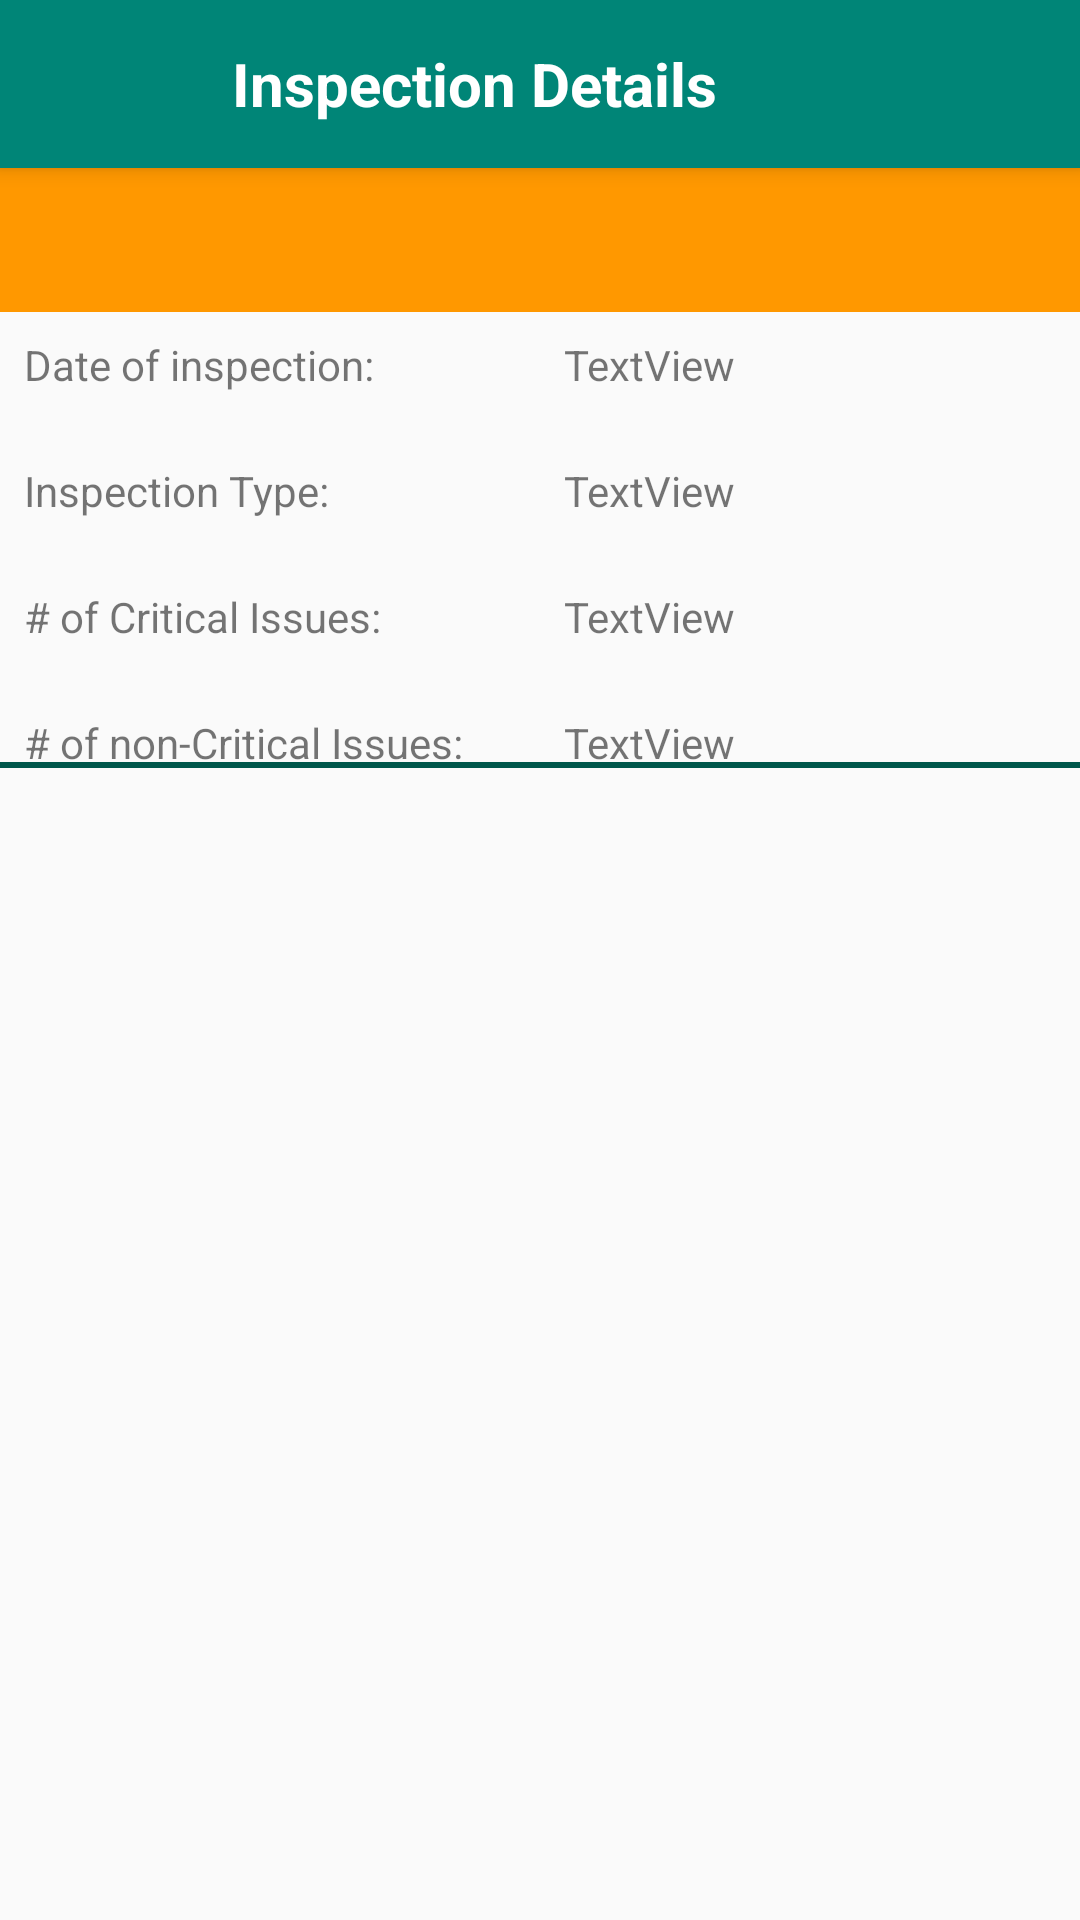

Write the Android layout XML for this screen, with the resource values it uses.
<!-- AndroidManifest.xml: application theme AppTheme -->
<!-- res/layout/activity_inspection_report.xml -->
<?xml version="1.0" encoding="utf-8"?>
<androidx.constraintlayout.widget.ConstraintLayout xmlns:android="http://schemas.android.com/apk/res/android"
    xmlns:app="http://schemas.android.com/apk/res-auto"
    xmlns:tools="http://schemas.android.com/tools"
    android:layout_width="match_parent"
    android:layout_height="match_parent"
    tools:context=".UI.InspectionReportActivity">

    <androidx.appcompat.widget.Toolbar
        android:id="@+id/inspection_report_toolbar"
        android:layout_width="match_parent"
        android:layout_height="?attr/actionBarSize"
        android:background="@color/colorPrimary"
        android:elevation="4dp"
        android:theme="@style/ThemeOverlay.AppCompat.ActionBar"
        app:layout_constraintEnd_toEndOf="parent"
        app:layout_constraintStart_toStartOf="parent"
        app:layout_constraintTop_toTopOf="parent"
        app:popupTheme="@style/ThemeOverlay.AppCompat.Light"
        app:titleTextColor="@android:color/background_light" >

        <TextView
            android:id="@+id/tv_inspection_details_restaurant_title"
            android:layout_width="match_parent"
            android:layout_height="match_parent"
            android:text="@string/inspections_details"
            android:textSize="20sp"
            android:paddingEnd="60dp"
            android:gravity="center"
            android:textStyle="bold"
            android:textColor="@android:color/background_light"/>

    </androidx.appcompat.widget.Toolbar>

    <androidx.constraintlayout.widget.ConstraintLayout
        android:id="@+id/cl_hazard_background"
        android:layout_width="0dp"
        android:layout_height="wrap_content"
        android:background="@color/colorMedHazard"
        app:layout_constraintEnd_toEndOf="parent"
        app:layout_constraintStart_toStartOf="parent"
        app:layout_constraintTop_toBottomOf="@+id/inspection_report_toolbar">

        <ImageView
            android:id="@+id/iv_inspection_hazard_icon"
            android:layout_width="0dp"
            android:layout_height="32dp"
            android:layout_marginStart="8dp"
            android:layout_marginTop="8dp"
            android:layout_marginBottom="8dp"
            android:layout_weight="1"
            app:layout_constraintBottom_toBottomOf="parent"
            app:layout_constraintEnd_toStartOf="@+id/guideline10"
            app:layout_constraintStart_toStartOf="parent"
            app:layout_constraintTop_toTopOf="parent"
            tools:srcCompat="@drawable/med_hazard_icon" />

        <TextView
            android:id="@+id/tv_hazard_level_text"
            android:layout_width="0dp"
            android:layout_height="match_parent"
            android:layout_marginEnd="32dp"
            android:textAlignment="viewStart"
            android:textColor="@android:color/background_light"
            android:textSize="18sp"
            android:textStyle="bold"
            app:layout_constraintBottom_toBottomOf="@+id/iv_inspection_hazard_icon"
            app:layout_constraintEnd_toEndOf="parent"
            app:layout_constraintStart_toStartOf="@+id/guideline10"
            app:layout_constraintTop_toTopOf="@+id/iv_inspection_hazard_icon"
            tools:text="@string/hazard_level" />

        <androidx.constraintlayout.widget.Guideline
            android:id="@+id/guideline10"
            android:layout_width="wrap_content"
            android:layout_height="wrap_content"
            android:orientation="vertical"
            app:layout_constraintGuide_percent="0.3" />
    </androidx.constraintlayout.widget.ConstraintLayout>


    <TextView
        android:id="@+id/inspectionType"
        android:layout_width="0dp"
        android:layout_height="wrap_content"
        android:layout_marginStart="8dp"
        android:text="TextView"
        app:layout_constraintEnd_toEndOf="@+id/dateOfInspection"
        app:layout_constraintStart_toStartOf="@+id/guideline5"
        app:layout_constraintTop_toTopOf="@+id/textView2"
        tools:text="Routine" />

    <TextView
        android:id="@+id/criticalIssues"
        android:layout_width="0dp"
        android:layout_height="wrap_content"
        android:layout_marginStart="8dp"
        android:text="TextView"
        app:layout_constraintEnd_toEndOf="@+id/inspectionType"
        app:layout_constraintStart_toStartOf="@+id/guideline5"
        app:layout_constraintTop_toTopOf="@+id/textView3"
        tools:text="99" />

    <TextView
        android:id="@+id/nonCriticalIssues"
        android:layout_width="0dp"
        android:layout_height="wrap_content"
        android:layout_marginStart="8dp"
        android:text="TextView"
        app:layout_constraintEnd_toEndOf="@+id/criticalIssues"
        app:layout_constraintStart_toStartOf="@+id/guideline5"
        app:layout_constraintTop_toTopOf="@+id/textView4"
        tools:text="99" />

    <TextView
        android:id="@+id/textView4"
        android:layout_width="0dp"
        android:layout_height="wrap_content"
        android:layout_marginTop="23dp"
        android:layout_marginEnd="8dp"
        android:text="# of non-Critical Issues:"
        app:layout_constraintEnd_toStartOf="@+id/guideline5"
        app:layout_constraintStart_toStartOf="@+id/textView3"
        app:layout_constraintTop_toBottomOf="@+id/textView3" />

    <TextView
        android:id="@+id/textView3"
        android:layout_width="0dp"
        android:layout_height="wrap_content"
        android:layout_marginTop="23dp"
        android:layout_marginEnd="8dp"
        android:text="# of Critical Issues:"
        app:layout_constraintEnd_toStartOf="@+id/guideline5"
        app:layout_constraintStart_toStartOf="@+id/textView2"
        app:layout_constraintTop_toBottomOf="@+id/textView2" />

    <TextView
        android:id="@+id/textView2"
        android:layout_width="0dp"
        android:layout_height="wrap_content"
        android:layout_marginTop="23dp"
        android:layout_marginEnd="8dp"
        android:text="Inspection Type:"
        app:layout_constraintEnd_toStartOf="@+id/guideline5"
        app:layout_constraintStart_toStartOf="@+id/textView"
        app:layout_constraintTop_toBottomOf="@+id/textView" />

    <TextView
        android:id="@+id/textView"
        android:layout_width="0dp"
        android:layout_height="wrap_content"
        android:layout_marginStart="8dp"
        android:layout_marginTop="8dp"
        android:layout_marginEnd="8dp"
        android:text="Date of inspection:"
        app:layout_constraintEnd_toStartOf="@+id/guideline5"
        app:layout_constraintStart_toStartOf="parent"
        app:layout_constraintTop_toBottomOf="@+id/cl_hazard_background" />

    <TextView
        android:id="@+id/dateOfInspection"
        android:layout_width="0dp"
        android:layout_height="wrap_content"
        android:layout_marginStart="8dp"
        android:layout_marginEnd="8dp"
        android:text="TextView"
        app:layout_constraintEnd_toEndOf="parent"
        app:layout_constraintStart_toStartOf="@+id/guideline5"
        app:layout_constraintTop_toTopOf="@+id/textView"
        tools:text="Jan 10, 2020" />

    <View
        android:id="@+id/view"
        android:layout_width="match_parent"
        android:layout_height="2dp"
        android:background="@color/colorPrimaryDark"
        app:layout_constraintBottom_toTopOf="@+id/guideline6"
        app:layout_constraintStart_toStartOf="parent" />

    <ListView
        android:id="@+id/violationsListView"
        android:layout_width="0dp"
        android:layout_height="0dp"
        android:layout_marginStart="8dp"
        android:layout_marginEnd="8dp"
        android:layout_marginBottom="8dp"
        app:layout_constraintBottom_toBottomOf="parent"
        app:layout_constraintEnd_toEndOf="parent"
        app:layout_constraintStart_toStartOf="parent"
        app:layout_constraintTop_toTopOf="@+id/guideline6" />

    <androidx.constraintlayout.widget.Guideline
        android:id="@+id/guideline5"
        android:layout_width="wrap_content"
        android:layout_height="wrap_content"
        android:orientation="vertical"
        app:layout_constraintGuide_percent="0.5" />

    <androidx.constraintlayout.widget.Guideline
        android:id="@+id/guideline6"
        android:layout_width="wrap_content"
        android:layout_height="wrap_content"
        android:orientation="horizontal"
        app:layout_constraintGuide_percent="0.4" />

</androidx.constraintlayout.widget.ConstraintLayout>
<!-- resources referenced by this layout -->
<resources>
  <color name="colorMedHazard">#FF9800</color>
  <color name="colorPrimary">#008577</color>
  <color name="colorPrimaryDark">#00574B</color>
  <!-- drawable med_hazard_icon: png bitmap (drawable, 8497 bytes) -->
  <string name="hazard_level">Hazard Level: %1$s</string>
  <string name="inspections_details">Inspection Details</string>
  <style name="AppTheme" parent="Theme.AppCompat.Light.DarkActionBar">
          
          <item name="colorPrimary">@color/colorPrimary</item>
          <item name="colorPrimaryDark">@color/colorPrimaryDark</item>
          <item name="colorAccent">@color/colorAccent</item>
      </style>
  <color name="colorAccent">#D81B60</color>
</resources>
